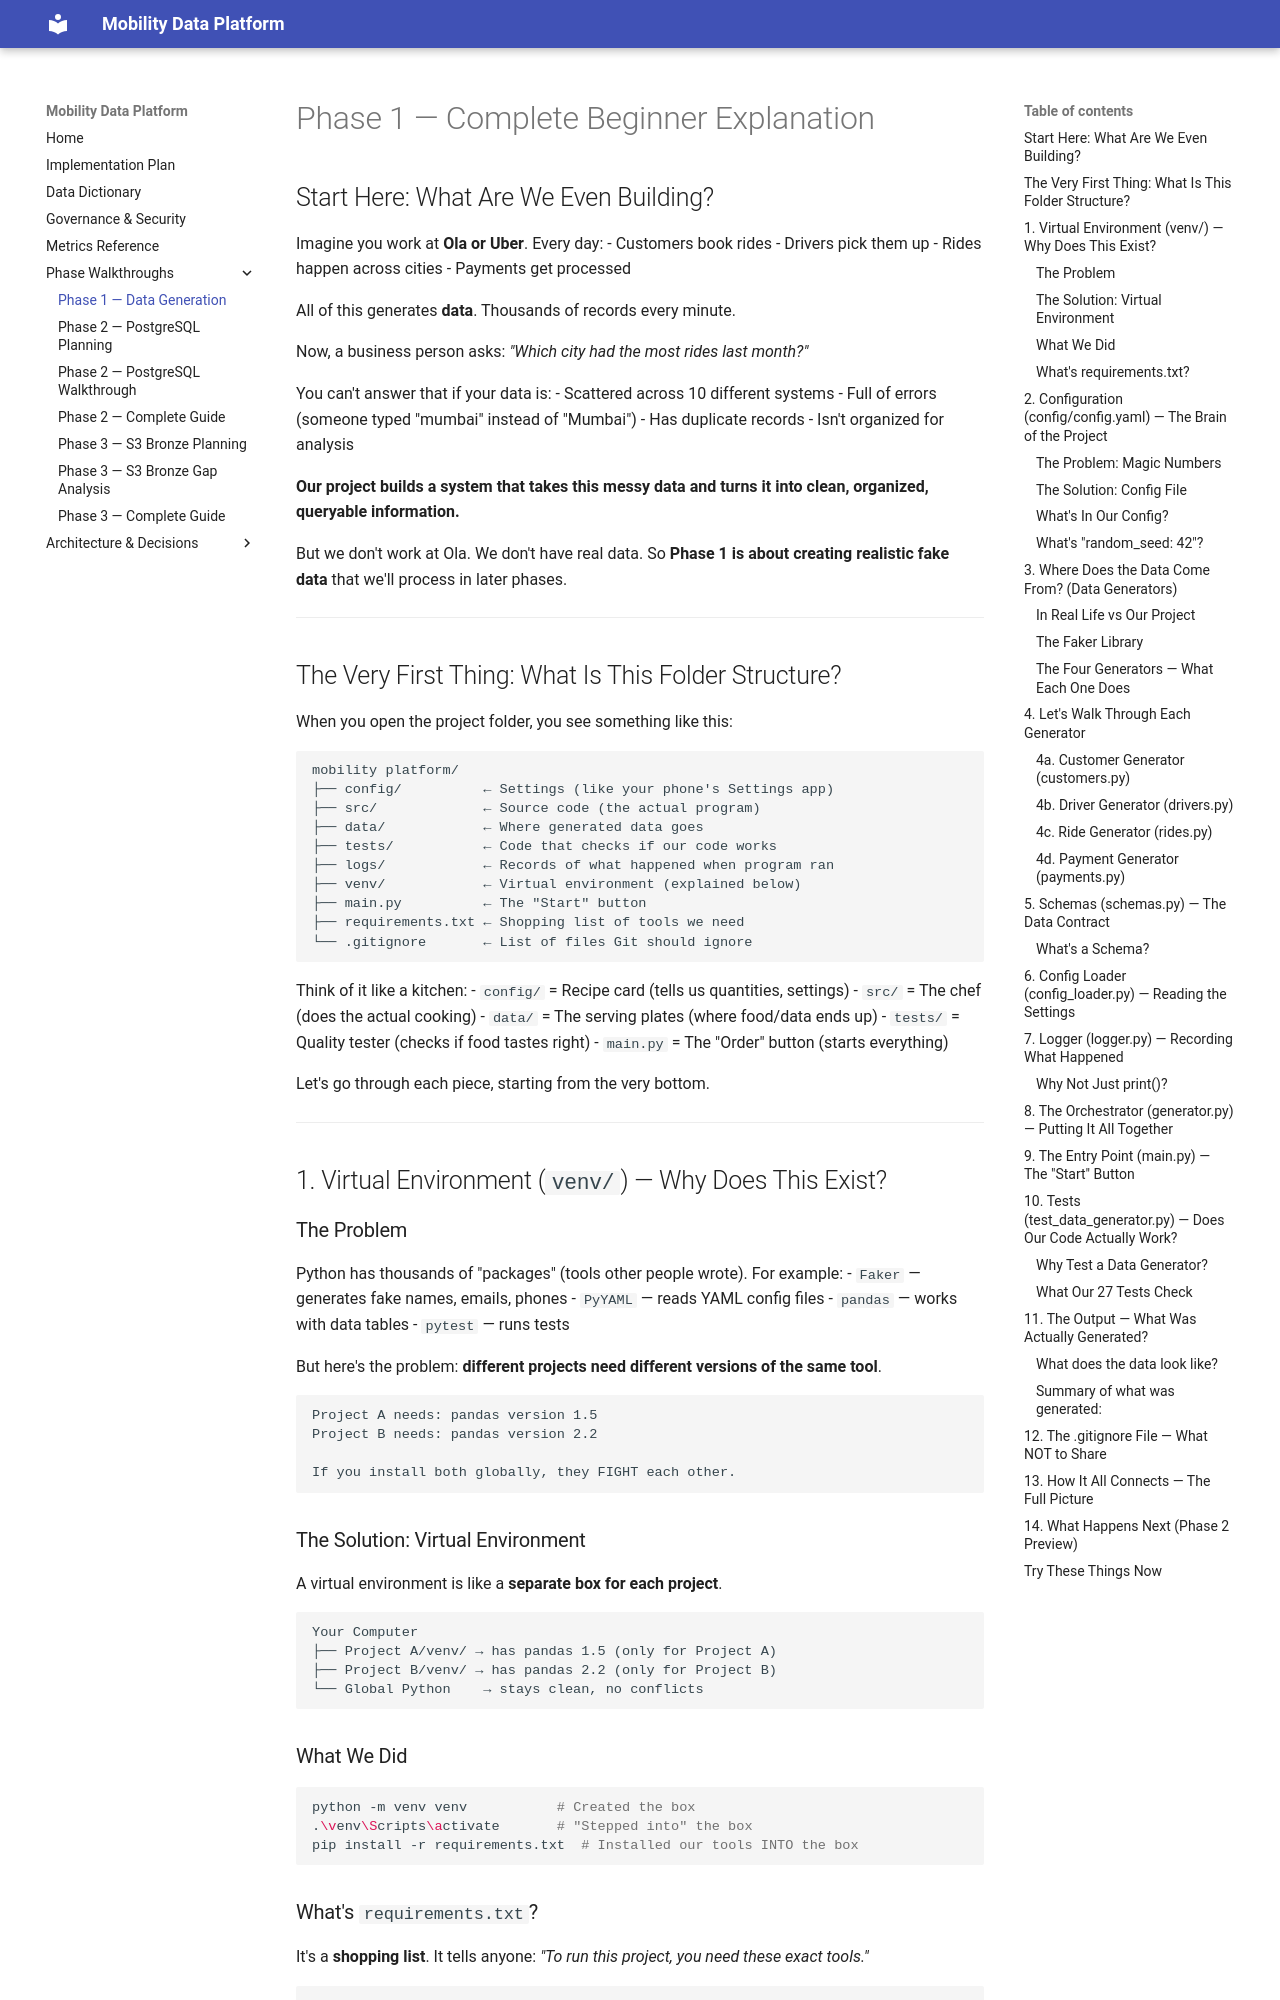

repository: RaviShinde19/mobility-data-platform · page: phase1_walkthrough/index.html · generator: mkdocs

# Phase 1 — Complete Beginner Explanation

## Start Here: What Are We Even Building?

Imagine you work at **Ola or Uber**. Every day:
- Customers book rides
- Drivers pick them up
- Rides happen across cities
- Payments get processed

All of this generates **data**. Thousands of records every minute.

Now, a business person asks: *"Which city had the most rides last month?"*

You can't answer that if your data is:
- Scattered across 10 different systems
- Full of errors (someone typed "mumbai" instead of "Mumbai")
- Has duplicate records
- Isn't organized for analysis

**Our project builds a system that takes this messy data and turns it into clean, organized, queryable information.**

But we don't work at Ola. We don't have real data. So **Phase 1 is about creating realistic fake data** that we'll process in later phases.

---

## The Very First Thing: What Is This Folder Structure?

When you open the project folder, you see something like this:

```
mobility platform/
├── config/          ← Settings (like your phone's Settings app)
├── src/             ← Source code (the actual program)
├── data/            ← Where generated data goes
├── tests/           ← Code that checks if our code works
├── logs/            ← Records of what happened when program ran
├── venv/            ← Virtual environment (explained below)
├── main.py          ← The "Start" button
├── requirements.txt ← Shopping list of tools we need
└── .gitignore       ← List of files Git should ignore
```

Think of it like a kitchen:
- `config/` = Recipe card (tells us quantities, settings)
- `src/` = The chef (does the actual cooking)
- `data/` = The serving plates (where food/data ends up)
- `tests/` = Quality tester (checks if food tastes right)
- `main.py` = The "Order" button (starts everything)

Let's go through each piece, starting from the very bottom.

---

## 1. Virtual Environment (`venv/`) — Why Does This Exist?

### The Problem

Python has thousands of "packages" (tools other people wrote). For example:
- `Faker` — generates fake names, emails, phones
- `PyYAML` — reads YAML config files
- `pandas` — works with data tables
- `pytest` — runs tests

But here's the problem: **different projects need different versions of the same tool**.

```
Project A needs: pandas version 1.5
Project B needs: pandas version 2.2

If you install both globally, they FIGHT each other.
```

### The Solution: Virtual Environment

A virtual environment is like a **separate box for each project**.

```
Your Computer
├── Project A/venv/ → has pandas 1.5 (only for Project A)
├── Project B/venv/ → has pandas 2.2 (only for Project B)
└── Global Python    → stays clean, no conflicts
```

### What We Did

```bash
python -m venv venv           # Created the box
.\venv\Scripts\activate       # "Stepped into" the box
pip install -r requirements.txt  # Installed our tools INTO the box
```
